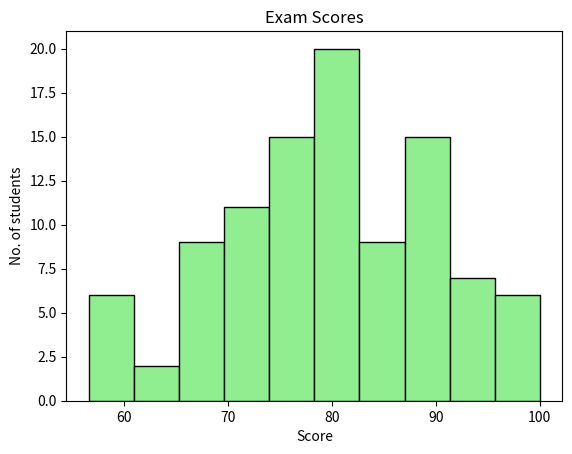

This chart was generated by the following Python code:
import matplotlib.pyplot as plt
import numpy as np

scores = np.random.normal(loc=80, scale=10, size=100)
scores = np.clip(scores, 0, 100)
plt.hist(scores, bins=10, color="lightgreen", edgecolor="black")

plt.title("Exam Scores")
plt.xlabel("Score")
plt.ylabel("No. of students")

plt.show()
